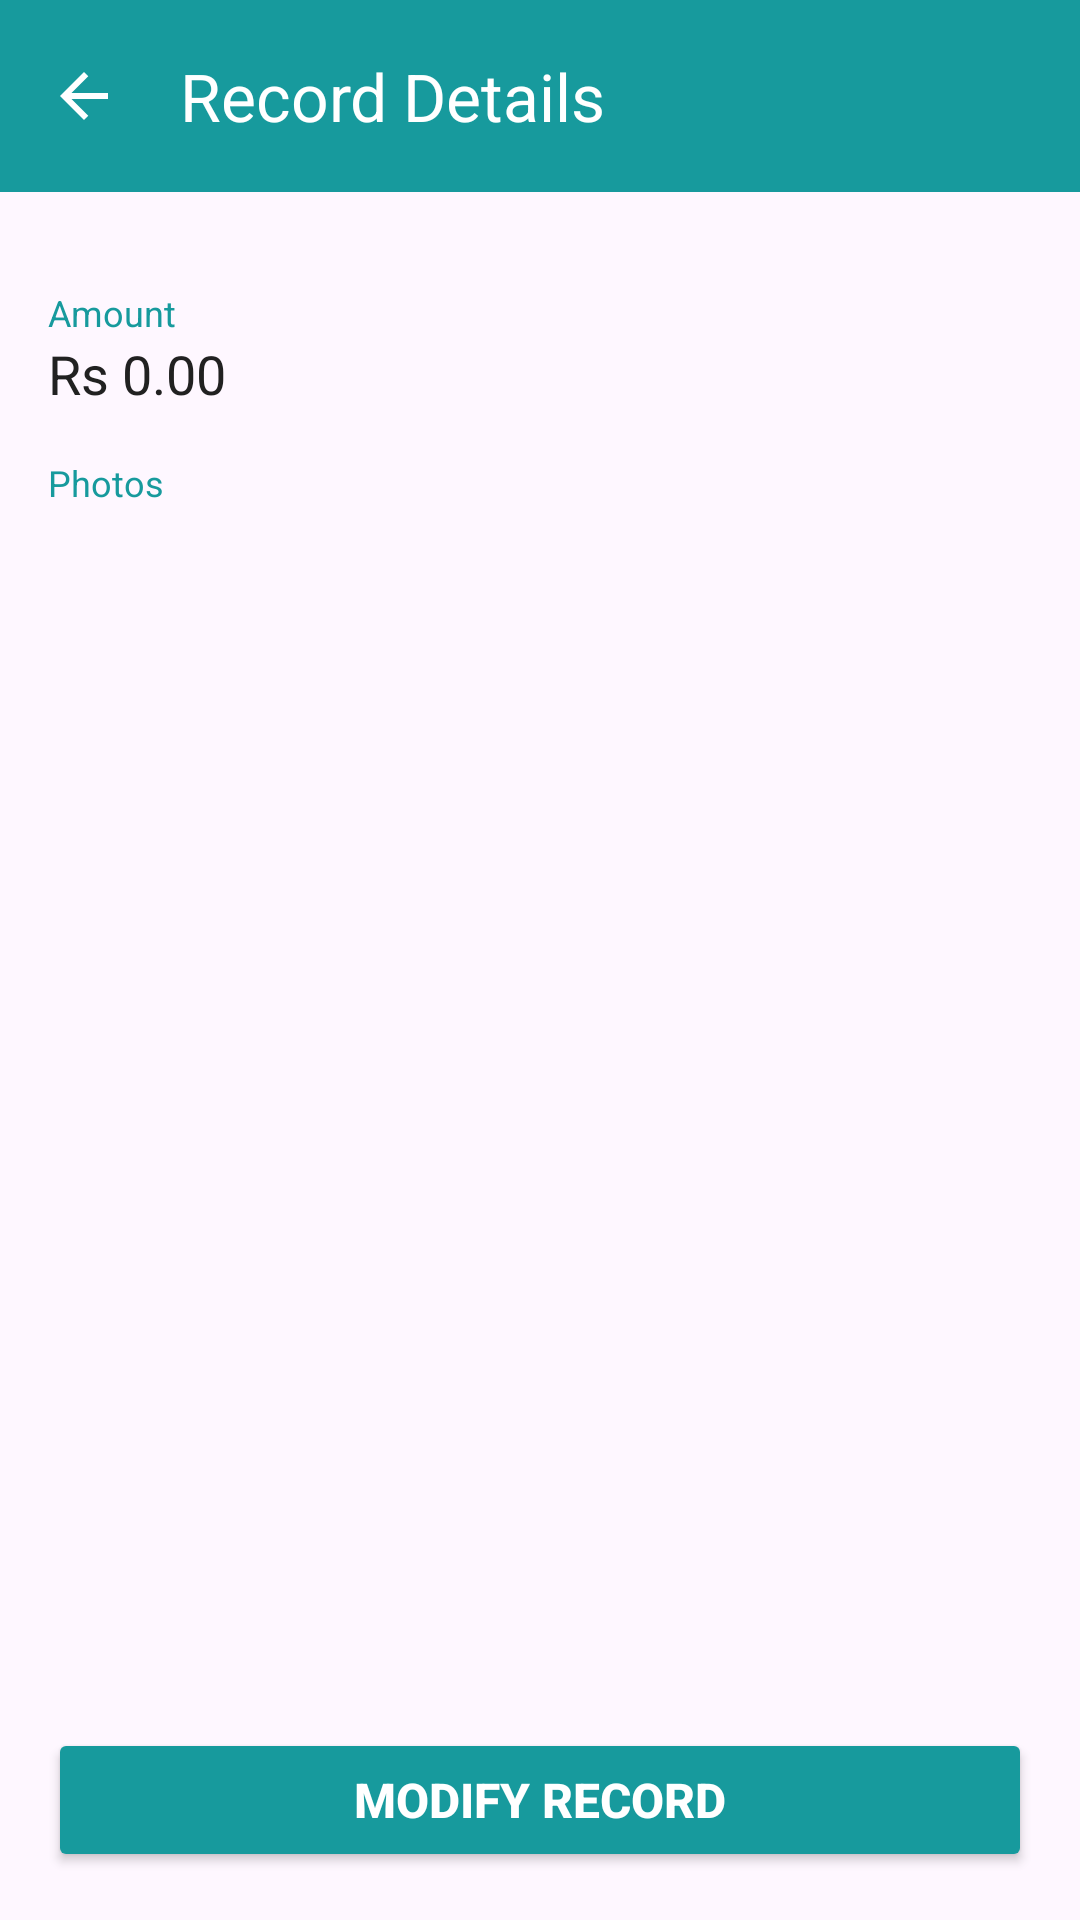

Here is an Android app screen rendered from its layout file. Give the layout XML and the strings, colors and styles it references.
<!-- AndroidManifest.xml: application theme Theme.SmartLedger -->
<!-- res/layout/activity_generic_view.xml -->
<?xml version="1.0" encoding="utf-8"?>
<LinearLayout xmlns:android="http://schemas.android.com/apk/res/android"
    xmlns:app="http://schemas.android.com/apk/res-auto"
    android:id="@+id/main"
    android:layout_width="match_parent"
    android:layout_height="match_parent"
    android:background="?android:colorBackground"
    android:orientation="vertical">

    <com.google.android.material.appbar.MaterialToolbar
        android:id="@+id/topAppBar"
        android:layout_width="match_parent"
        android:layout_height="wrap_content"
        android:background="@color/teal_main"
        app:navigationIcon="@drawable/ic_arrow_back"
        app:title="Record Details"
        app:titleTextColor="@color/white">

        <ImageView
            android:id="@+id/btnDeleteHeader"
            android:layout_width="35dp"
            android:layout_height="35dp"
            android:src="@drawable/ic_delete"
            android:layout_gravity="end|center_vertical"
            android:scaleType="center"
            android:background="?attr/selectableItemBackgroundBorderless"
            app:tint="@color/white"
            android:contentDescription="Delete"
            android:layout_marginEnd="10dp"/>
    </com.google.android.material.appbar.MaterialToolbar>

    <ScrollView
        android:layout_width="match_parent"
        android:layout_height="0dp"
        android:layout_weight="1"
        android:padding="16dp">

        <LinearLayout
            android:layout_width="match_parent"
            android:layout_height="wrap_content"
            android:orientation="vertical">

            <LinearLayout
                android:id="@+id/containerDateSection"
                android:layout_width="match_parent"
                android:layout_height="wrap_content"
                android:orientation="horizontal"
                android:baselineAligned="false">
            </LinearLayout>

            <TextView style="@style/DetailHeader" android:text="Amount" />
            <TextView android:id="@+id/tvViewAmount" style="@style/DetailValue"  android:text="Rs 0.00" />

            <LinearLayout
                android:id="@+id/containerDetails"
                android:layout_width="match_parent"
                android:layout_height="wrap_content"
                android:orientation="vertical" />

            <TextView android:id="@+id/tvPhotoLabel" style="@style/DetailHeader" android:text="Photos" />
            <androidx.recyclerview.widget.RecyclerView
                android:id="@+id/rvPhotos"
                android:layout_width="match_parent"
                android:layout_height="wrap_content"
                android:layout_marginTop="8dp"
                android:nestedScrollingEnabled="false"
                android:overScrollMode="never" />

        </LinearLayout>
    </ScrollView>

    <Button
        android:id="@+id/btnEdit"
        android:layout_width="match_parent"
        android:layout_height="wrap_content"
        android:layout_margin="16dp"
        android:backgroundTint="@color/teal_main"
        android:padding="12dp"
        android:text="Modify Record"
        android:textColor="@color/white"
        android:textSize="16sp"
        android:textStyle="bold"
        android:gravity="center" />
</LinearLayout>
<!-- resources referenced by this layout -->
<resources>
  <color name="teal_main">#179A9D</color>
  <color name="white">#FFFFFFFF</color>
  <!-- drawable ic_arrow_back (drawable) -->
  <vector xmlns:android="http://schemas.android.com/apk/res/android"
      android:autoMirrored="true"
      android:height="24dp"
      android:tint="@color/white"
      android:viewportHeight="960"
      android:viewportWidth="960"
      android:width="24dp">
  
      <path android:fillColor="@android:color/white"
          android:pathData="M313,520L537,744L480,800L160,480L480,160L537,216L313,440L800,440L800,520L313,520Z"/>
  
  </vector>
  <style name="DetailHeader">
          <item name="android:layout_width">wrap_content</item>
          <item name="android:layout_height">wrap_content</item>
          <item name="android:layout_marginTop">16dp</item>
          <item name="android:textColor">@color/teal_main</item>
          <item name="android:textSize">12sp</item>
      </style>
  <style name="DetailValue">
          <item name="android:layout_width">wrap_content</item>
          <item name="android:layout_height">wrap_content</item>
          <item name="android:textColor">@color/text_primary</item>
          <item name="android:textSize">18sp</item>
      </style>
  <style name="Theme.SmartLedger" parent="Base.Theme.SmartLedger" />
  <color name="text_primary">#212121</color>
  <style name="Base.Theme.SmartLedger" parent="Theme.Material3.DayNight.NoActionBar">
          <item name="colorPrimary">@color/teal_main</item>
  
          <item name="colorOutline">#757575</item>
          <item name="colorOnSurfaceVariant">#757575</item>
  
          <item name="windowActionModeOverlay">true</item>
          <item name="actionModeStyle">@style/CustomActionMode</item>
          <item name="actionModeCloseDrawable">@drawable/ic_close</item>
          <item name="android:actionModeCloseDrawable">@drawable/ic_close</item>
          <item name="android:windowAnimationStyle">@style/SmoothActivityAnimation</item>
      </style>
  <style name="CustomActionMode" parent="Widget.AppCompat.ActionMode">
          <item name="background">@color/teal_dark</item>
  
          <item name="actionModeCloseDrawable">@drawable/ic_close</item>
          <item name="android:actionModeCloseDrawable">@drawable/ic_close</item>
          <item name="closeIcon">@drawable/ic_close</item>
  
          <item name="titleTextStyle">@style/ActionModeTitle</item>
      </style>
  <style name="SmoothActivityAnimation" parent="@android:style/Animation.Activity">
          <item name="android:activityOpenEnterAnimation">@anim/slide_in_right</item>
          <item name="android:activityOpenExitAnimation">@anim/slide_out_left</item>
          <item name="android:activityCloseEnterAnimation">@anim/slide_in_left</item>
          <item name="android:activityCloseExitAnimation">@anim/slide_out_right</item>
      </style>
  <color name="teal_dark">#006B6E</color>
  <style name="ActionModeTitle" parent="TextAppearance.AppCompat.Widget.ActionMode.Title">
          <item name="android:textColor">@color/white</item>
          <item name="android:textSize">18sp</item>
      </style>
</resources>
